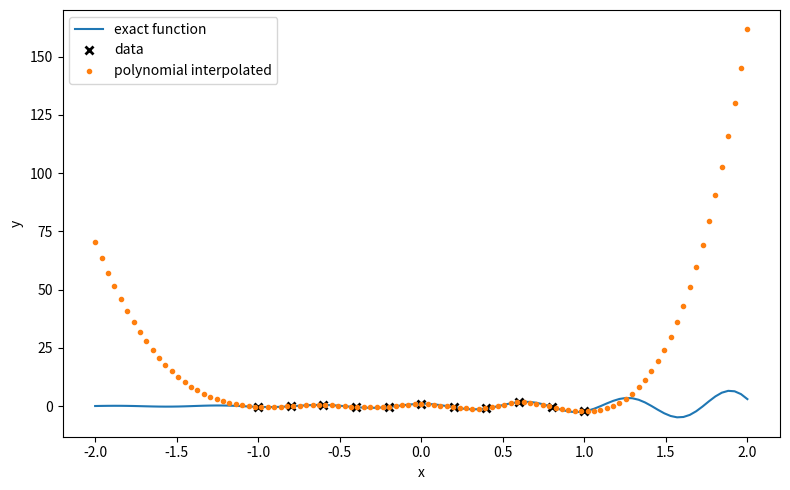
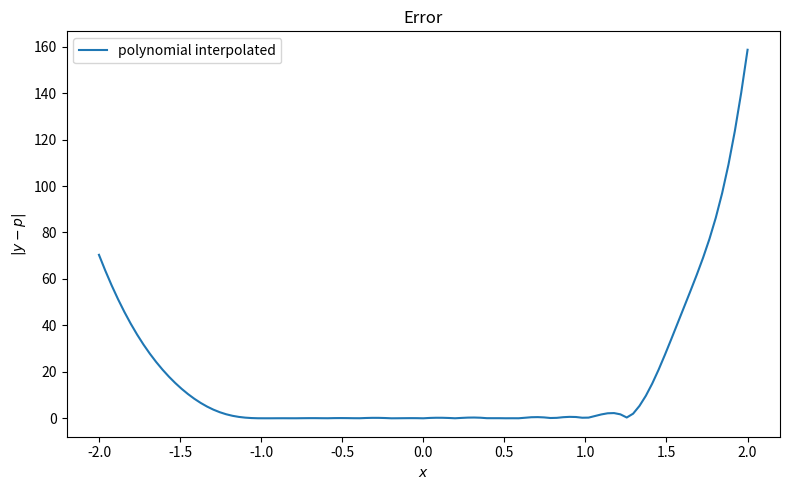

The matplotlib source for these figures, in order:
import matplotlib.pyplot as plt
import numpy as np, numpy

###############  PART ONE  ################

# Create a function which performs a piecewise Lagrange polynomial interpolation. It
#should take the polynomial degree, the knots and new evaluation points as
#input and return the interpolated data, all as numpy arrays. Your function should
#handle unevenly spaced data.

# Validate this function using test knots generated by the function
#stored in x1 and y1 created via the following code, and choosing appropriate new
#evaluation points yourself.


############## IMPLEMENTATION ##############

#   x0, y0 are the x and y values of the knots, xEval is the list on which to
#evaluate returns the evaluation of xEval using the polynomial interpolation
#of given degree degree
#   If xEval is left empty, or if xEval is given as False, this will 
#not operate the interpolation itself, but instead pass back the function
#which can then be used by the user. 
def piecewiseLagrangePolynomialInterpolationFunction(x0, y0, xEval = False, degree = 3):

    # We have len(x0)-deg interpolants to obtain
    knotIntervalCount = len(x0) - degree
    pt1 = np.arange(degree+1)
    pts = pt1 + np.arange(knotIntervalCount).reshape(knotIntervalCount,1) # these are the sets of points we require

    #structure a as a two dimensional array 
    a = np.zeros((degree+1,knotIntervalCount))
    for i in range(knotIntervalCount):
        A = np.vander(x0[pts[i,:]])
        a[:,i] = np.linalg.solve(A,y0[pts[i,:]])

    powers = degree-np.arange(degree+1)


    def ThisLPInterpApproximation(inputPoint):

        if (inputPoint < min(x0)): # if we're outside of the interval, set k to extrapolate
            k = 0

        elif(inputPoint > max(x0)):
            k = len(x0)-1

        else:                # find k for x_i, accounting for the possibility that x_i=x_k
            k = np.where(((inputPoint<x0[1:]) & (inputPoint>=x0[:-1])) | 
                            ((x0[1:]==inputPoint) & (inputPoint>x0[:-1])))[0][0]

        # k is the left hand data point of our current subinterval; 
        # we need the polynomial with this point as the *centre*
    
        j = k - degree//2

        # account for j<0 or j>knotIntervalCount-1, i.e. at the edge
        j = np.maximum(0,j)
        j = np.minimum(j,knotIntervalCount-1)

        y = np.sum( a[:,j]*inputPoint ** powers)
        return y

    #If there was no evaluation set given, expose the interpolation function instead
    #Not sure if "expose" is the perfect term for this but it's a cool thing to do
    if( type(xEval) == bool and xEval == False ):
        return ThisLPInterpApproximation
    
    #Otherwise, just perform the function on the input set
    else:
        return numpy.array([ThisLPInterpApproximation(x) for x in xEval])


############## TESTING ##################


# Validate this function using test knots generated by the function
#stored in x1 and y1 created via the following code, and choosing appropriate new
#evaluation points yourself.

#given function
f = lambda x: (numpy.e)**x * numpy.cos(10*x)

N = 103
TestEvalX = np.linspace(-2,2,N)

M = 11
TestKnotX = np.linspace(-1,1,M)
TestKnotY = f(TestKnotX)

TestEvalY = piecewiseLagrangePolynomialInterpolationFunction(TestKnotX, TestKnotY, TestEvalX)

TestInterpFunction = piecewiseLagrangePolynomialInterpolationFunction(TestKnotX, TestKnotY)

TestEvalY = numpy.array([TestInterpFunction(x) for x in TestEvalX])


############## Plotting #################

plt.figure(figsize=(8,5))
plt.plot(TestEvalX,f(TestEvalX),label='exact function')
plt.plot(TestKnotX,TestKnotY,'kx',mew=2,label='data')
plt.plot(TestEvalX,TestEvalY,'.',label='polynomial interpolated')
plt.xlabel('x')
plt.ylabel('y')
plt.legend()
plt.tight_layout()
plt.show()

plt.figure(figsize=(8,5))
plt.plot(TestEvalX,np.abs(f(TestEvalX)-TestEvalY),label='polynomial interpolated')
plt.xlabel('$x$')
plt.ylabel('$|y-p|$')
plt.title('Error')
plt.legend()
plt.tight_layout()
plt.show()
